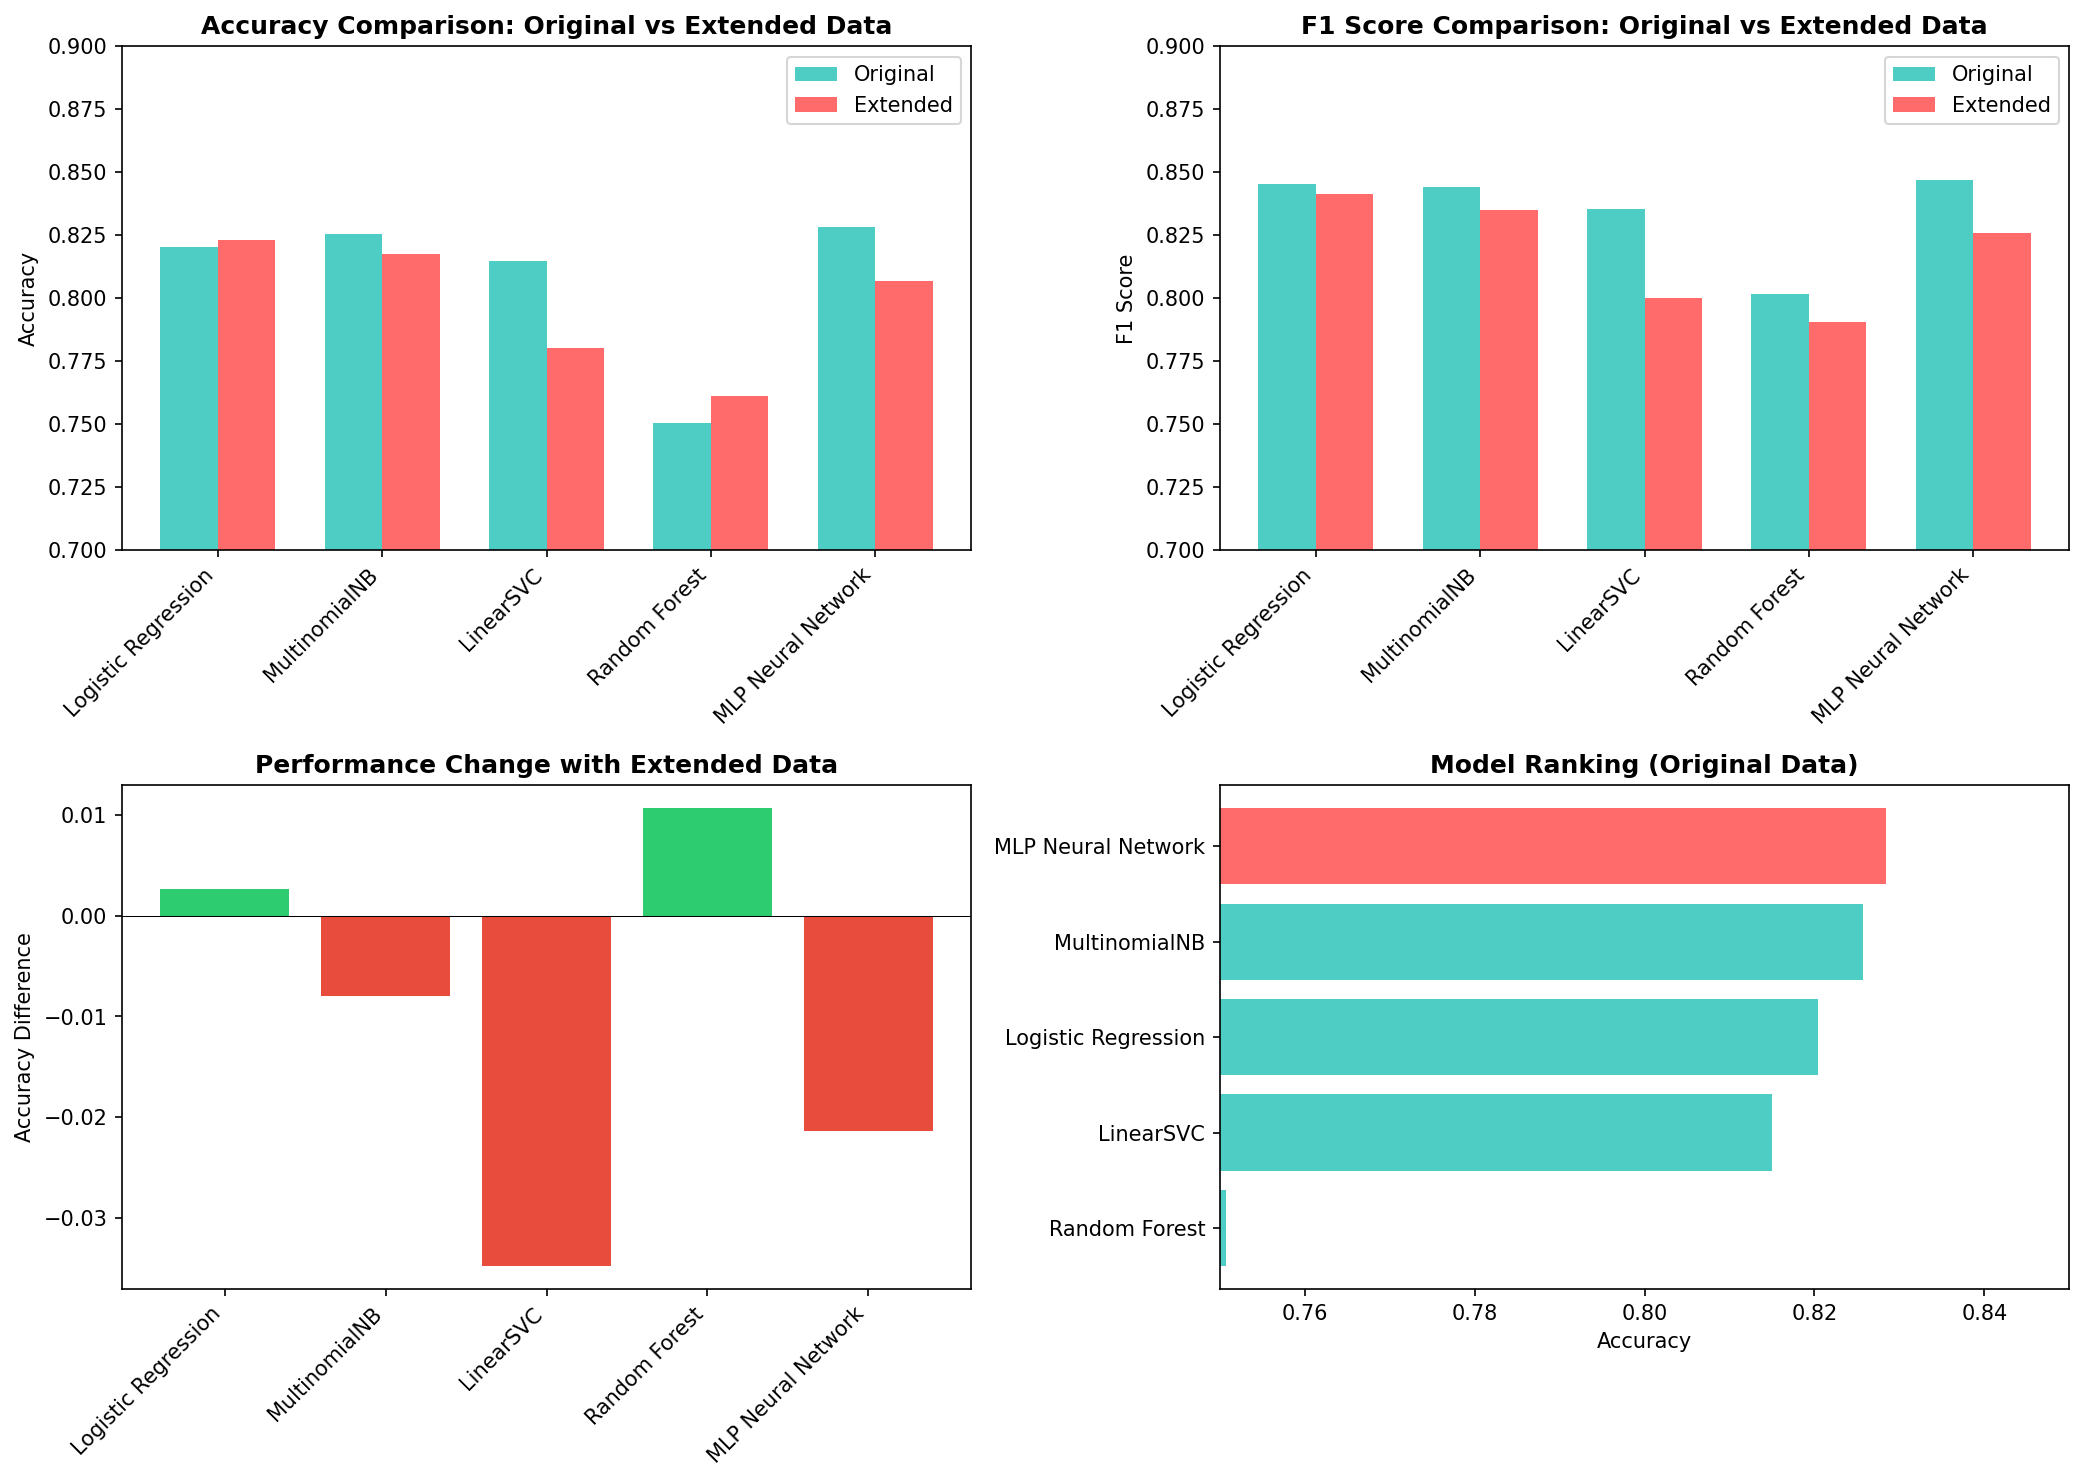

The file beside this chart, header and first rows:
dataset, dataset_name, model, accuracy, precision, recall, f1, train_time, train_size
original, Original Data, Logistic Regression, 0.8204, 0.7854, 0.915, 0.8453, 0.0, 3349
original, Original Data, MultinomialNB, 0.8257, 0.8111, 0.88, 0.8441, 0.0, 3349
original, Original Data, LinearSVC, 0.815, 0.7991, 0.875, 0.8353, 0.01, 3349
original, Original Data, Random Forest, 0.7507, 0.6989, 0.94, 0.8017, 0.13, 3349
original, Original Data, MLP Neural Network, 0.8284, 0.8119, 0.885, 0.8469, 6.08, 3349
extended, Extended Data (Balanced & Cleaned), Logistic Regression, 0.8231, 0.8102, 0.875, 0.8413, 0.01, 4856
extended, Extended Data (Balanced & Cleaned), MultinomialNB, 0.8177, 0.8113, 0.86, 0.835, 0.0, 4856
extended, Extended Data (Balanced & Cleaned), LinearSVC, 0.7802, 0.781, 0.82, 0.8, 0.01, 4856
extended, Extended Data (Balanced & Cleaned), Random Forest, 0.7614, 0.7467, 0.84, 0.7906, 0.27, 4856
extended, Extended Data (Balanced & Cleaned), MLP Neural Network, 0.807, 0.7991, 0.855, 0.8261, 9.62, 4856
